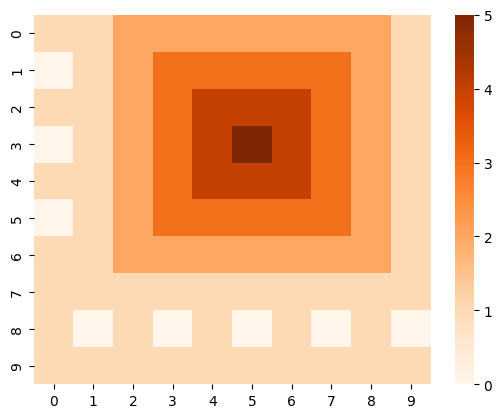

Generate this figure with matplotlib:
# Populating Map with Terrain features #

import random
# used for Generating random initial indices
import pprint
import seaborn as sb
# for heat map Generation
import matplotlib.pyplot as plt



# define Rows Cols

rows,cols = 10,10

# create initial Array with "0"s with length rows,cols

arr = [[0 for x in range(rows)] for y in range(cols)]

# Def for generating nums at random indices for init
def randonnuminit(arrs,nums):

    indexs=[]

    for x in range(nums):



        randx = random.randrange(0,cols-1,1)
        randy = random.randrange(0, rows - 1, 1)

        if [randx,randy] not in indexs:

            randval = abs(random.randrange(cols/2, cols - 1, 1))

            indexs.append([randx,randy])

            arrs[randx][randy]=randval

    return  indexs

# Def for Generating Sloping values
def gennums(arr,listx):



    localrandindices=[]


    for x in listx:

        currx = x[0]
        curry = x[1]

        # Gets the curretn value of index in arr

        # calculates the new value , Should be >=0
        # for proper display in heat map

        newval = abs((arr[currx][curry])-1)


        # checking each cell from the original cell, used try to
        #avoid checking for edge case


        #left cell value(straight)
        try:
            # if cell is >0 then already occupied ,Ignore
            if arr[currx+1][curry] ==0:
                # minor edge case check
                if currx+1>=0 and curry >=0:
                    arr[currx+1][curry]=newval
                    # add new values indices to list for Next iteration
                    localrandindices.append([currx+1,curry])
        except IndexError:
            pass

        # Right cell value(straight)
        try:
            if arr[currx - 1][curry]==0:
                if currx - 1 >= 0 and curry >= 0:
                    arr[currx - 1][curry] = newval
                    localrandindices.append([currx - 1,curry])
        except IndexError:
            pass

        # Top cell value(straight)
        try:
            if arr[currx] [curry+1]==0:
                if currx  >= 0 and curry+1 >= 0:
                    arr[currx ][curry+1] = newval
                    localrandindices.append([currx,curry+1] )
        except IndexError:
            pass

        # Bot cell value(straight)
        try:
            if arr[currx][ curry-1] ==0:
                if currx  >= 0 and curry-1 >= 0:
                    arr[currx ][curry-1] = newval
                    localrandindices.append([currx,curry-1])
        except IndexError:
            pass

        # topleft cell value(diagonal)
        try:
            if arr[currx-1][curry - 1] == 0:
                if currx-1 >= 0 and curry - 1 >= 0:
                    arr[currx-1][curry - 1] = newval
                    localrandindices.append([currx-1, curry - 1])
        except IndexError:
            pass

        # topright cell value(diagonal)
        try:
            if arr[currx + 1][curry + 1] == 0:
                if currx + 1 >= 0 and curry + 1 >= 0:
                    arr[currx + 1][curry + 1] = newval
                    localrandindices.append([currx + 1, curry + 1])
        except IndexError:
            pass

        # botright cell value(diagonal)
        try:
            if arr[currx - 1][curry + 1] == 0:
                if currx - 1 >= 0 and curry + 1 >= 0:
                    arr[currx - 1][curry + 1] = newval
                    localrandindices.append([currx - 1, curry + 1])
        except IndexError:
            pass

        # botleft cell value(diagonal)
        try:
            if arr[currx + 1][curry - 1] == 0:
                if currx + 1 >= 0 and curry - 1 >= 0:
                    arr[currx + 1][curry - 1] = newval
                    localrandindices.append([currx + 1, curry - 1])
        except IndexError:
            pass

    return localrandindices


#-----------------------------------
# Calling random values for init once
randomindices = randonnuminit(arr,1)


s1 = gennums(arr,randomindices)

# looping n tmes to genrate terrain Nums
for x in range(cols-1):

    s2 = gennums(arr, s1)
    s1=s2
#------------------------------------

pprint.pprint("--------------")

pprint.pprint(arr)

# HeatMap using Seaborn
#heat_map = sb.heatmap(arr, cmap="Reds",annot=True)

heat_map = sb.heatmap(arr, cmap="Oranges")
sb.set(font_scale=0.1)
plt.show()



